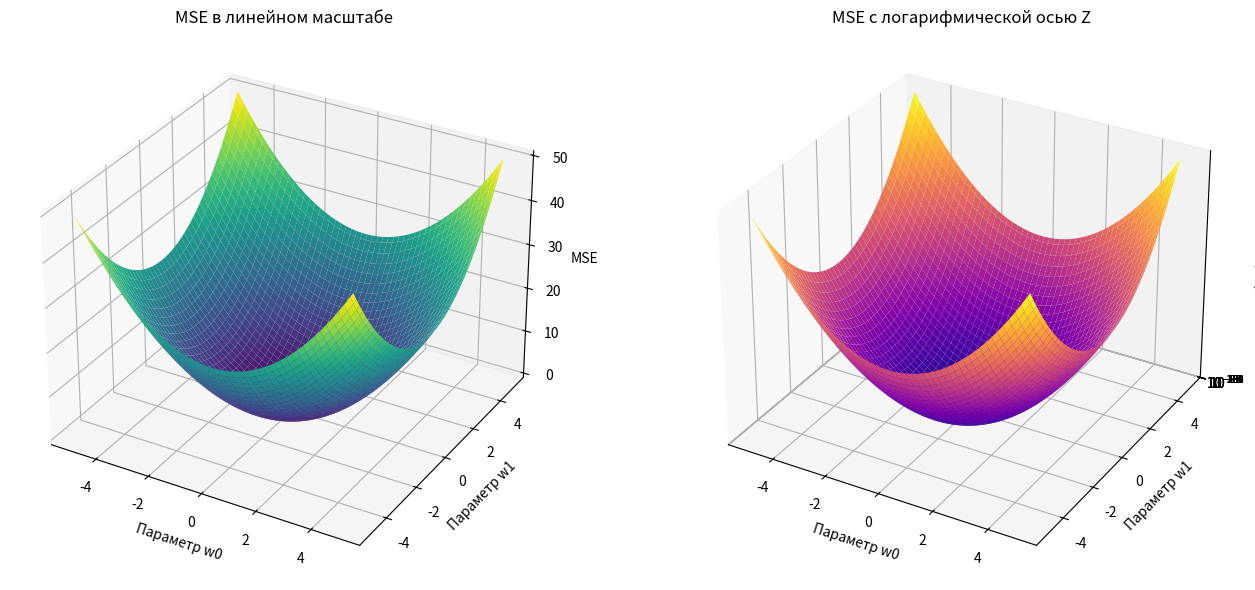

Generate this figure with matplotlib:
import numpy as np
import matplotlib.pyplot as plt
from mpl_toolkits.mplot3d import Axes3D


w0 = np.linspace(-5, 5, 100)
w1 = np.linspace(-5, 5, 100)
W0, W1 = np.meshgrid(w0, w1)

MSE = W0**2 + W1**2 + 1e-8

fig = plt.figure(figsize=(14, 6))

ax1 = fig.add_subplot(121, projection="3d")
surf1 = ax1.plot_surface(W0, W1, MSE, cmap="viridis", edgecolor="none")
ax1.set_title("MSE в линейном масштабе")
ax1.set_xlabel("Параметр w0")
ax1.set_ylabel("Параметр w1")
ax1.set_zlabel("MSE")

ax2 = fig.add_subplot(122, projection="3d")
surf2 = ax2.plot_surface(W0, W1, MSE, cmap="plasma", edgecolor="none")
ax2.set_zscale("log")
ax2.set_title("MSE с логарифмической осью Z")
ax2.set_xlabel("Параметр w0")
ax2.set_ylabel("Параметр w1")
ax2.set_zlabel("log(MSE)")

plt.tight_layout()
plt.show()
